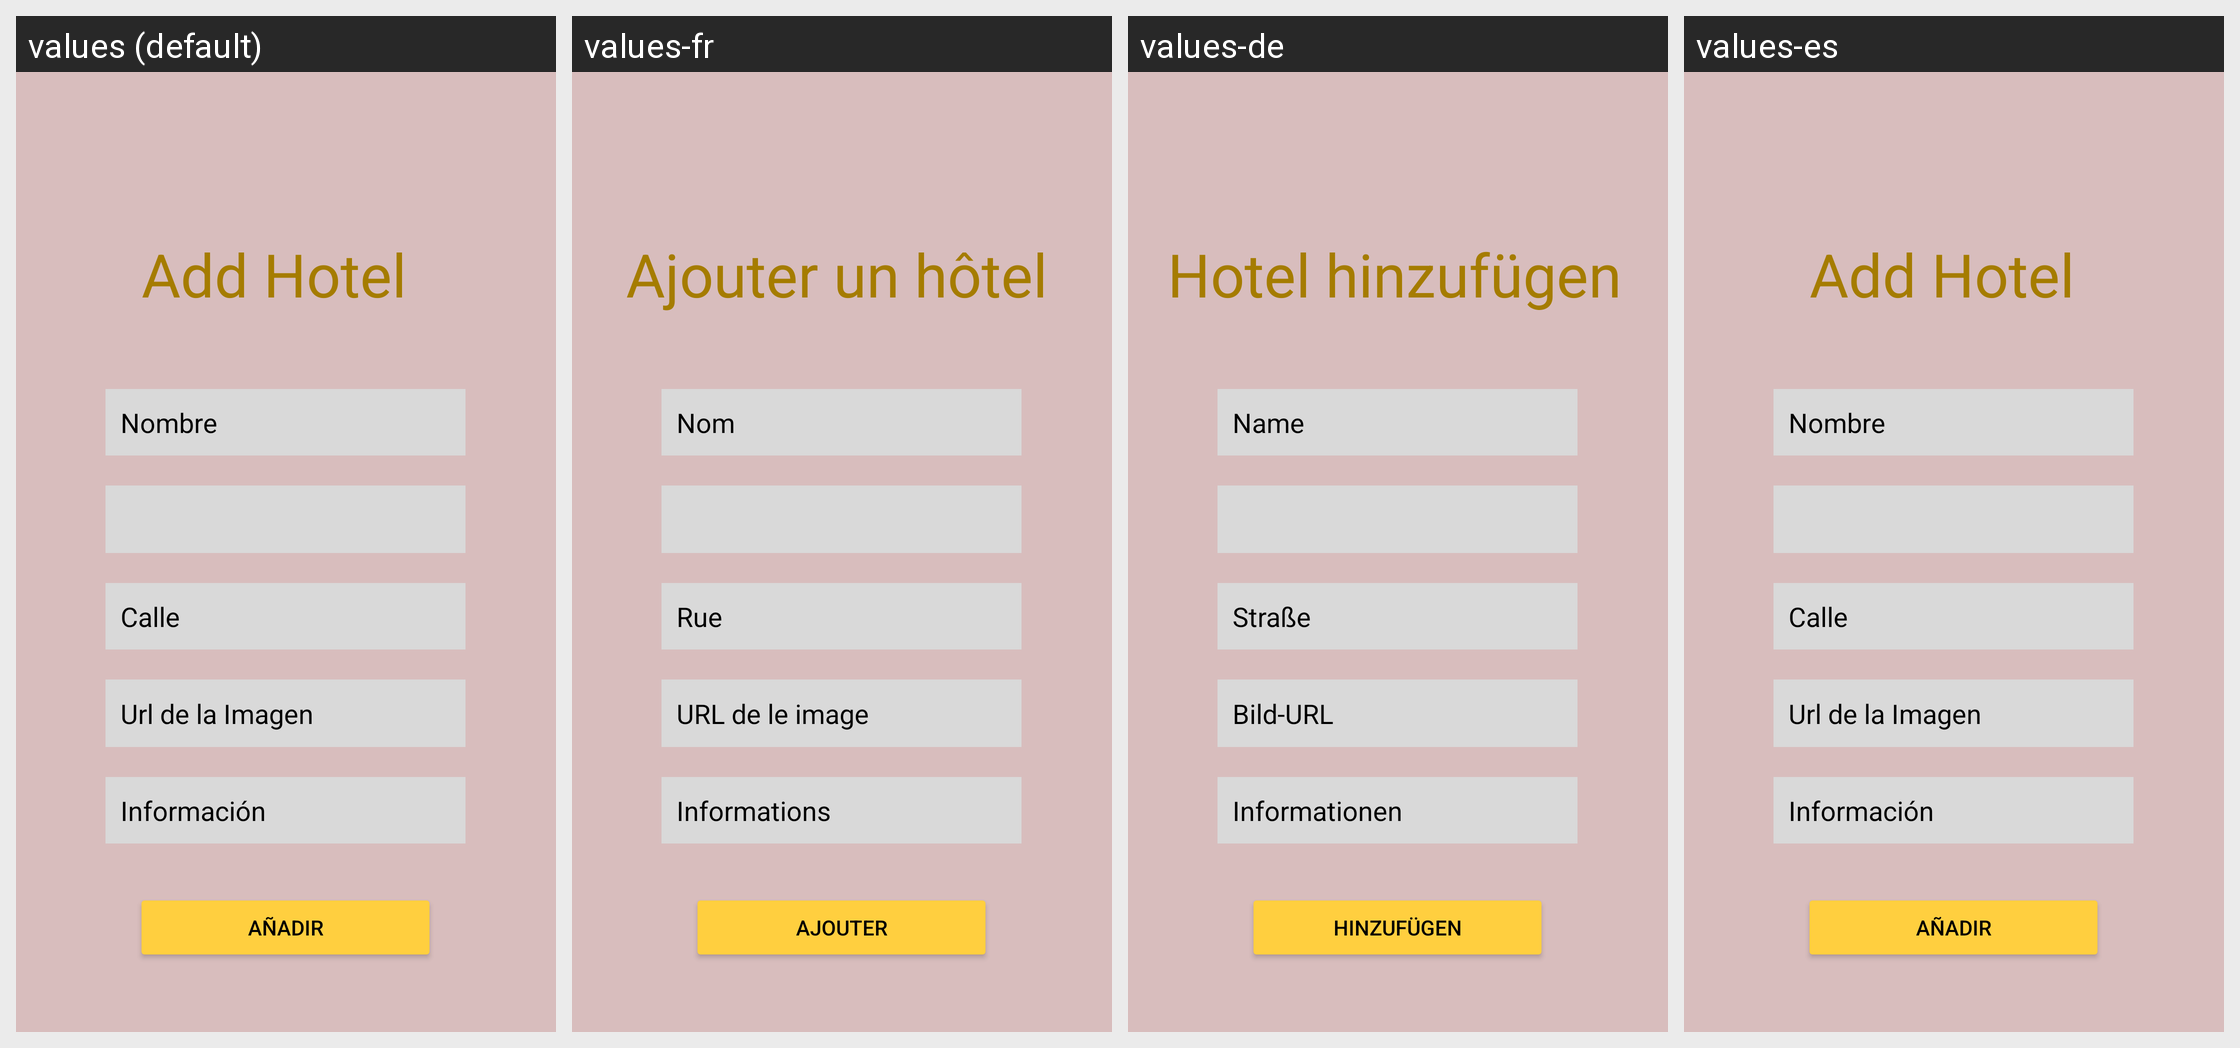

The same Android screen rendered under several of its app's locales, left to right. List the strings drawn on it with the default value and each locale's translation.
Android screen res/layout/fragment_add.xml rendered under 4 locales, left to right: values (default), values-fr, values-de, values-es. Device: Nexus 5 (rendered at 1080×1920; each locale shown at half size, 540×960, under a caption strip naming it); theme Theme.HostHotel.
Other locales in the repository, not shown: values-en, values-en-rGB.
Strings drawn on this screen, with the default value and each locale's value (text and hints the layout hard-codes, and strings that could not be matched under every locale, appear in the picture but are not listed):

ttl_add_hotel
  values: Add Hotel
  values-fr: Ajouter un hôtel
  values-de: Hotel hinzufügen
  values-es: Add Hotel

edt_info
  values: Información
  values-fr: Informations
  values-de: Informationen
  values-es: Información

edt_name
  values: Nombre
  values-fr: Nom
  values-de: Name
  values-es: Nombre

edt_street
  values: Calle
  values-fr: Rue
  values-de: Straße
  values-es: Calle

edt_Url
  values: Url de la Imagen
  values-fr: URL de le image
  values-de: Bild-URL
  values-es: Url de la Imagen

btn_add
  values: Añadir
  values-fr: Ajouter
  values-de: Hinzufügen
  values-es: Añadir
